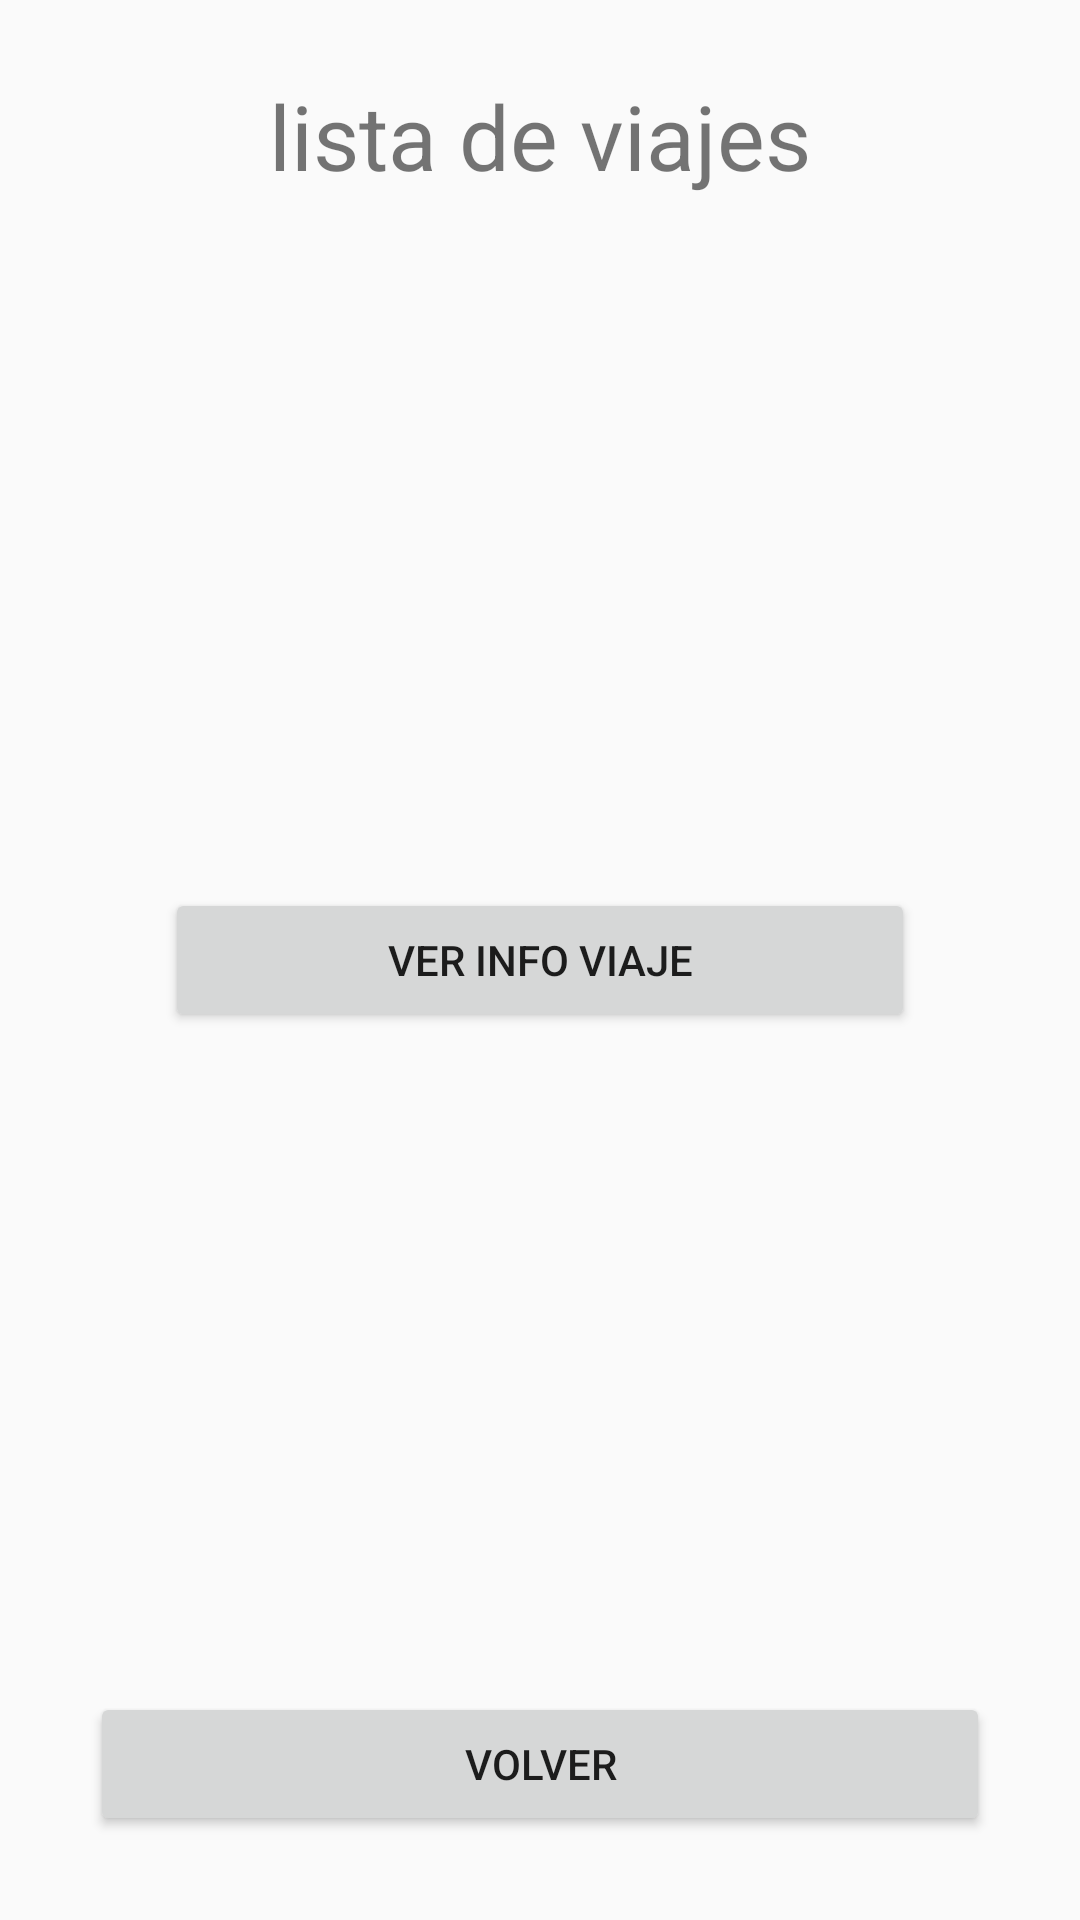

Android layout source for this screen:
<!-- AndroidManifest.xml: application theme AppTheme -->
<!-- res/layout/activity_ver_viaje.xml -->
<?xml version="1.0" encoding="utf-8"?>
<RelativeLayout xmlns:android="http://schemas.android.com/apk/res/android"
    xmlns:app="http://schemas.android.com/apk/res-auto"
    xmlns:tools="http://schemas.android.com/tools"
    android:layout_width="match_parent"
    android:layout_height="match_parent"
    tools:context=".CapaPresentacion.VerViajeActivity">

    <TextView
        android:id="@+id/textView2"
        android:layout_width="300dp"
        android:layout_height="50dp"
        android:layout_alignParentTop="true"
        android:layout_centerHorizontal="true"
        android:layout_marginTop="25dp"
        android:text="lista de viajes"
        android:textAlignment="center"
        android:textSize="30sp" />

    <Button
        android:id="@+id/button3"
        android:layout_width="300dp"
        android:layout_height="wrap_content"
        android:layout_alignParentBottom="true"
        android:layout_centerHorizontal="true"
        android:layout_marginBottom="28dp"
        android:text="Volver" />

    <Button
        android:id="@+id/button8"
        android:layout_width="250dp"
        android:layout_height="wrap_content"
        android:layout_centerInParent="true"
        android:onClick="onclick"
        android:text="Ver Info Viaje" />

</RelativeLayout>
<!-- resources referenced by this layout -->
<resources>
  <style name="AppTheme" parent="Theme.AppCompat.Light.DarkActionBar">
          
          <item name="colorPrimary">@color/colorPrimary</item>
          <item name="colorPrimaryDark">@color/colorPrimaryDark</item>
          <item name="colorAccent">@color/colorAccent</item>
      </style>
  <color name="colorPrimary">#485ccc</color>
  <color name="colorPrimaryDark">#303f9f</color>
  <color name="colorAccent">#000000</color>
</resources>
